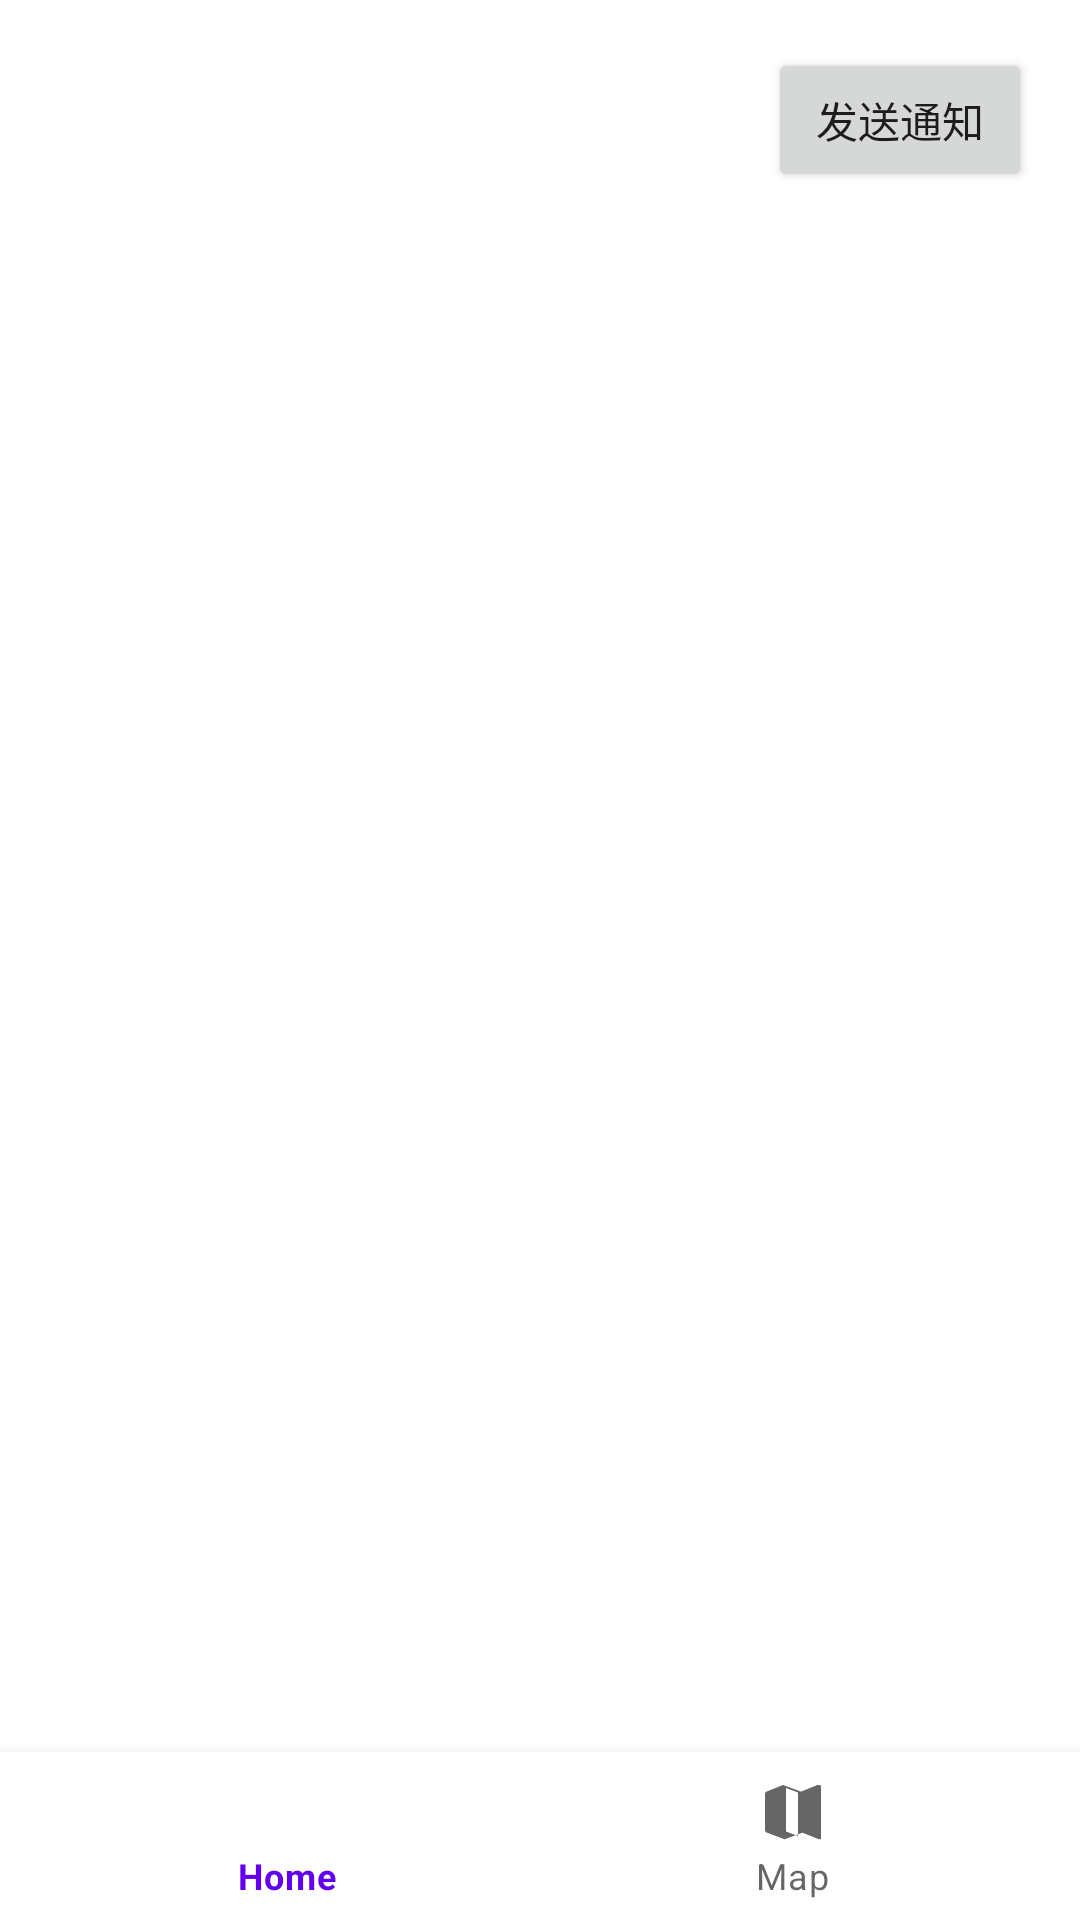

Android layout source for this screen:
<!-- AndroidManifest.xml: application theme Theme.StarAutoSubmission -->
<!-- res/layout/activity_main.xml -->
<?xml version="1.0" encoding="utf-8"?>
<androidx.coordinatorlayout.widget.CoordinatorLayout xmlns:android="http://schemas.android.com/apk/res/android"
    xmlns:app="http://schemas.android.com/apk/res-auto"
    xmlns:tools="http://schemas.android.com/tools"
    android:layout_width="match_parent"
    android:layout_height="match_parent"
    tools:context=".MainActivity">

    <androidx.viewpager2.widget.ViewPager2
        android:id="@+id/viewPager"
        android:layout_width="match_parent"
        android:layout_height="match_parent"
        android:orientation="horizontal"
        app:layout_behavior="@string/appbar_scrolling_view_behavior" />

    <com.google.android.material.bottomnavigation.BottomNavigationView
        android:id="@+id/bottomNavigationView"
        android:layout_width="match_parent"
        android:layout_height="wrap_content"
        android:layout_gravity="bottom"
        app:menu="@menu/bottom_nav_menu" />

    <Button
        android:id="@+id/button_send_notification"
        android:layout_width="wrap_content"
        android:layout_height="wrap_content"
        android:layout_gravity="end|top"
        android:layout_margin="16dp"
        android:text="发送通知" />

</androidx.coordinatorlayout.widget.CoordinatorLayout>
<!-- resources referenced by this layout -->
<resources>
  <style name="Theme.StarAutoSubmission" parent="Theme.MaterialComponents.DayNight.NoActionBar">
          
          <item name="colorPrimary">@color/purple_500</item>
          <item name="colorPrimaryVariant">@color/purple_700</item>
          <item name="colorOnPrimary">@color/white</item>
          
          <item name="colorSecondary">@color/teal_200</item>
          <item name="colorSecondaryVariant">@color/teal_700</item>
          <item name="colorOnSecondary">@color/black</item>
          
          <item name="android:statusBarColor">?attr/colorPrimaryVariant</item>
          
          <item name="windowActionBar">false</item>
          <item name="windowNoTitle">true</item>
          
      </style>
  <color name="purple_500">#FF6200EE</color>
  <color name="purple_700">#FF3700B3</color>
  <color name="white">#FFFFFFFF</color>
  <color name="teal_200">#FF03DAC5</color>
  <color name="teal_700">#FF018786</color>
  <color name="black">#FF000000</color>
</resources>
